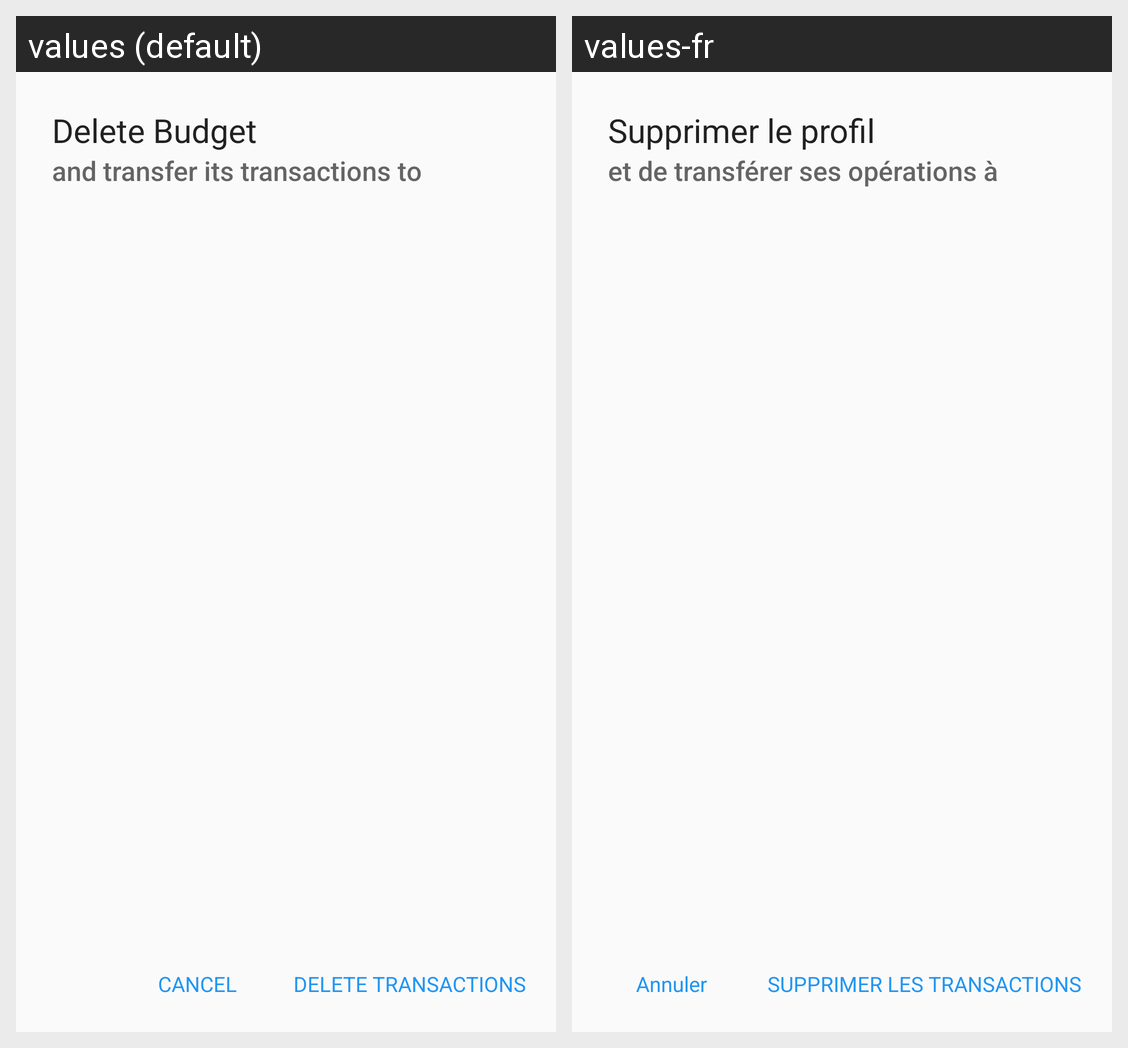

The Android screen above is rendered under two locales of the same app. Produce the string resources it draws, with the default and per-locale values.
Android screen res/layout/dialog_transfertransaction.xml rendered under 2 locales, left to right: values (default), values-fr. Device: Nexus 5 (rendered at 1080×1920; each locale shown at half size, 540×960, under a caption strip naming it); theme MaterialTheme.
Strings drawn on this screen, with the default value and each locale's value (text and hints the layout hard-codes, and strings that could not be matched under every locale, appear in the picture but are not listed):

title_delete
  values: Delete Budget
  values-fr: Supprimer le profil

subtitle_transferto
  values: and transfer its transactions to
  values-fr: et de transférer ses opérations à

action_deletetransactions
  values: DELETE TRANSACTIONS
  values-fr: SUPPRIMER LES TRANSACTIONS

action_cancel
  values: CANCEL
  values-fr: Annuler
